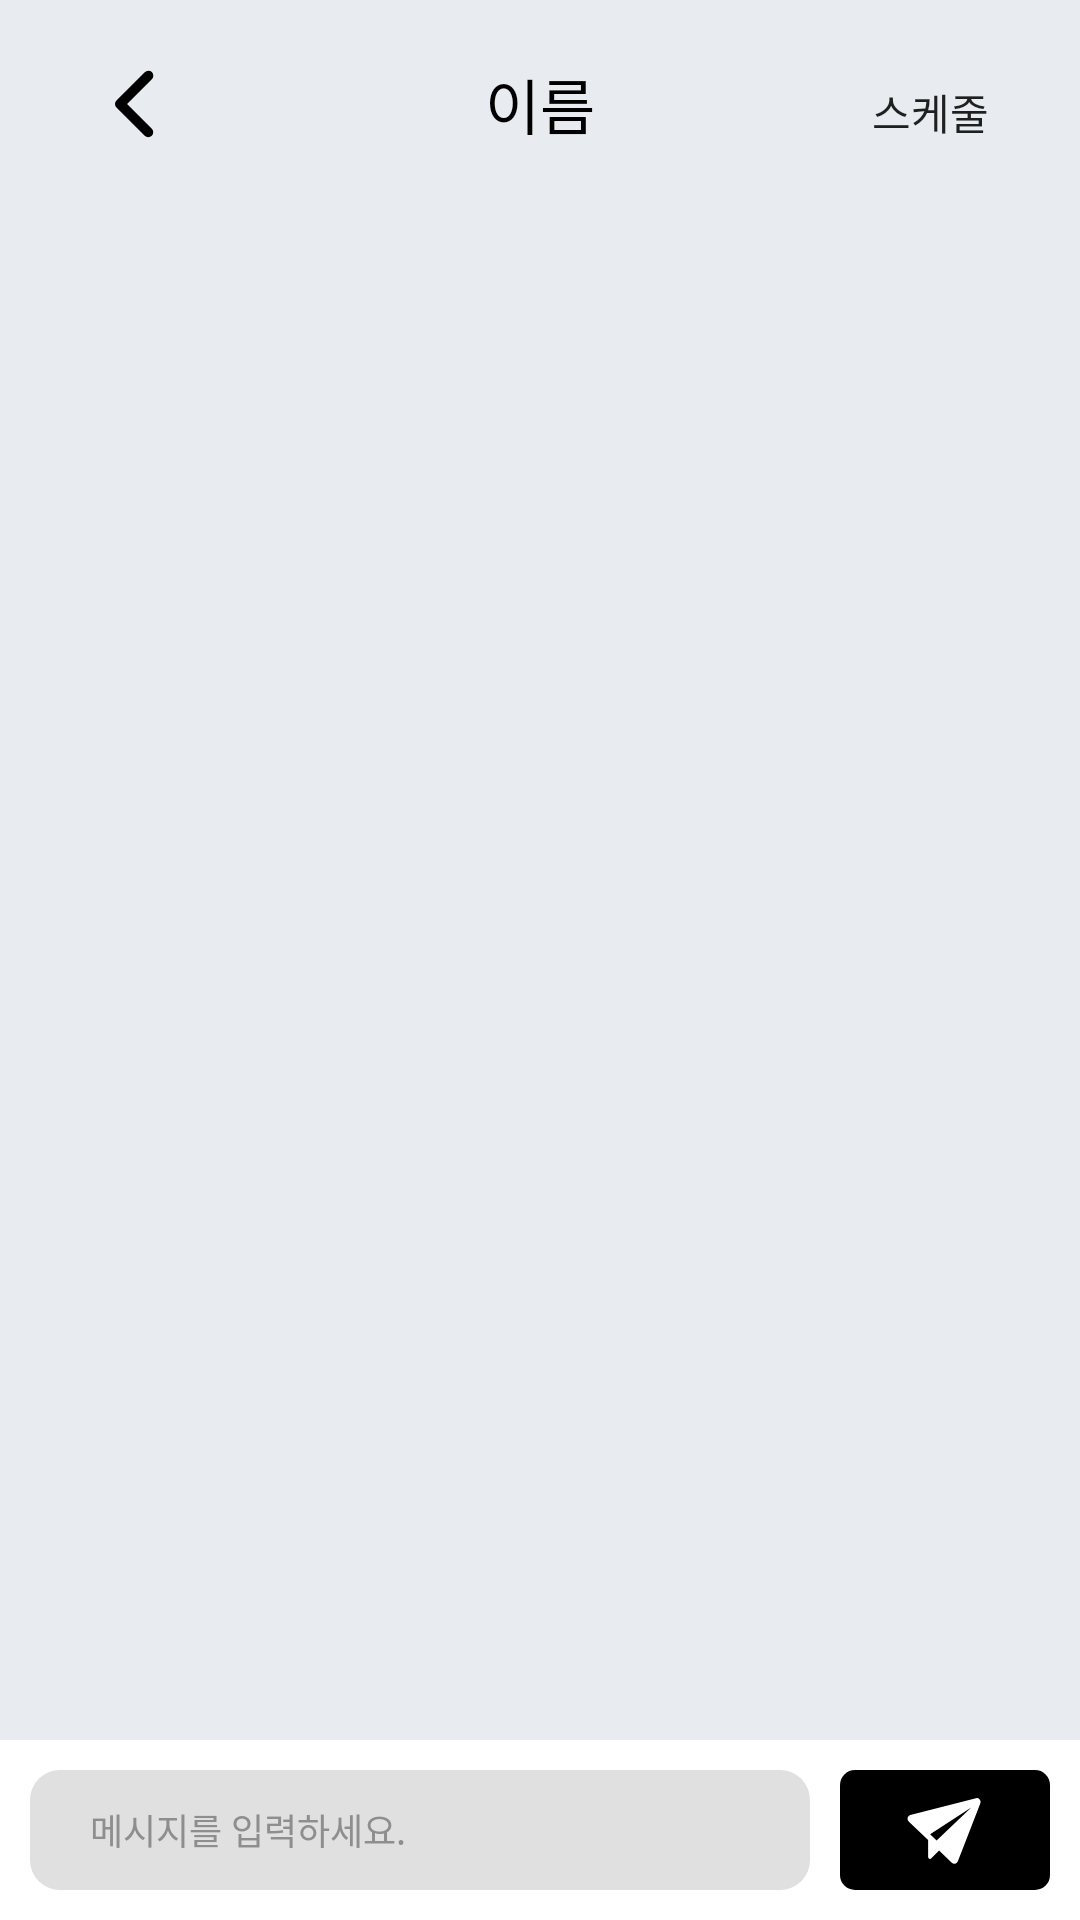

Write the Android layout XML for this screen, with the resource values it uses.
<!-- AndroidManifest.xml: application theme Theme.Ux -->
<!-- res/layout/activity_chat.xml -->
<?xml version="1.0" encoding="utf-8"?>
<androidx.drawerlayout.widget.DrawerLayout xmlns:android="http://schemas.android.com/apk/res/android"
    xmlns:app="http://schemas.android.com/apk/res-auto"
    xmlns:tools="http://schemas.android.com/tools"
    android:layout_width="match_parent"
    android:layout_height="match_parent"
    android:background="#E8EBEF"
    tools:context=".ChatActivity"
    android:id="@+id/menu_drawer"
    >

    
    <androidx.constraintlayout.widget.ConstraintLayout
        android:layout_width="match_parent"
        android:layout_height="match_parent">

        <TextView
            android:id="@+id/txt_TItle"
            android:layout_width="wrap_content"
            android:layout_height="wrap_content"
            android:layout_marginTop="20dp"
            android:textColor="@color/black"
            android:text="이름"
            android:textSize="20sp"
            android:fontFamily="@font/pretendard_medium"
            app:layout_constraintEnd_toEndOf="parent"
            app:layout_constraintStart_toStartOf="parent"
            app:layout_constraintTop_toTopOf="parent" />

        <ImageButton
            android:id="@+id/imgbtn_quit"
            android:layout_width="50dp"
            android:layout_height="50dp"
            android:layout_marginStart="20dp"
            android:background="@android:color/transparent"
            app:layout_constraintBottom_toBottomOf="@+id/txt_TItle"
            app:layout_constraintStart_toStartOf="parent"
            app:layout_constraintTop_toTopOf="@+id/txt_TItle"
            app:srcCompat="@drawable/left_arrow_line" />

        <Button
            android:id="@+id/chatroom_menu"
            android:layout_width="50dp"
            android:layout_height="50dp"
            android:layout_marginTop="5dp"
            android:layout_marginEnd="25dp"
            android:text="스케줄"
            android:fontFamily="@font/pretendard_semibold"
            android:background="@android:color/transparent"
            app:layout_constraintBottom_toBottomOf="@+id/txt_TItle"
            app:layout_constraintEnd_toEndOf="parent"
            app:layout_constraintTop_toTopOf="@+id/txt_TItle" />

        <TextView
            android:id="@+id/textView2"
            android:layout_width="wrap_content"
            android:layout_height="wrap_content"
            android:layout_marginStart="10dp"
            android:layout_marginTop="60dp"
            android:layout_marginEnd="10dp"
            app:layout_constraintEnd_toStartOf="@+id/divider_right"
            app:layout_constraintStart_toEndOf="@+id/divider_left"
            app:layout_constraintTop_toBottomOf="@+id/txt_TItle" />

        <androidx.constraintlayout.widget.ConstraintLayout
            android:id="@+id/divider_right"
            android:layout_width="0dp"
            android:layout_height="1dp"
            android:layout_marginStart="10dp"
            app:layout_constraintBottom_toBottomOf="@+id/textView2"
            app:layout_constraintEnd_toEndOf="parent"
            app:layout_constraintStart_toEndOf="@+id/textView2"
            app:layout_constraintTop_toTopOf="@+id/textView2">
        </androidx.constraintlayout.widget.ConstraintLayout>

        <androidx.constraintlayout.widget.ConstraintLayout
            android:id="@+id/divider_left"
            android:layout_width="0dp"
            android:layout_height="0dp"
            android:layout_marginEnd="10dp"
            android:layout_marginBottom="604dp"
            app:layout_constraintBottom_toBottomOf="parent"
            app:layout_constraintEnd_toStartOf="@+id/textView2"
            app:layout_constraintStart_toStartOf="parent">
        </androidx.constraintlayout.widget.ConstraintLayout>


        <androidx.constraintlayout.widget.ConstraintLayout
            android:id="@+id/edt_message"
            android:layout_width="match_parent"
            android:layout_height="60dp"
            android:background="@color/white"
            app:layout_constraintBottom_toBottomOf="parent"
            app:layout_constraintEnd_toStartOf="@+id/btn_submit"
            app:layout_constraintHeight_percent="0.1"
            app:layout_constraintStart_toStartOf="parent">

        </androidx.constraintlayout.widget.ConstraintLayout>

        <EditText
            android:id="@+id/message"
            android:layout_width="0dp"
            android:layout_height="40dp"
            android:background="@drawable/btn_search"
            android:hint="메시지를 입력하세요."
            android:textColorHint="#8E8E8E"
            android:fontFamily="@font/pretendard_medium"
            android:paddingLeft="20dp"
            android:paddingRight="20dp"
            android:layout_marginLeft="10dp"
            android:layout_marginRight="10dp"
            android:layout_marginBottom="10dp"
            android:textColor="@color/black"
            android:textSize="12dp"
            app:layout_constraintBottom_toBottomOf="parent"
            app:layout_constraintEnd_toStartOf="@+id/btn_submit"
            app:layout_constraintHeight_percent="0.1"
            app:layout_constraintStart_toStartOf="parent" />

        <androidx.constraintlayout.widget.ConstraintLayout
            android:id="@+id/divider_bottom"
            android:layout_width="0dp"
            android:layout_height="1dp"
            app:layout_constraintBottom_toTopOf="@+id/message"
            app:layout_constraintEnd_toEndOf="parent"
            app:layout_constraintStart_toStartOf="parent">
        </androidx.constraintlayout.widget.ConstraintLayout>

        <ImageButton
            android:id="@+id/btn_submit"
            android:layout_width="70dp"
            android:layout_height="40dp"
            android:layout_marginBottom="10dp"
            android:layout_marginRight="10dp"
            android:textSize="13sp"
            android:fontFamily="@font/pretendard_semibold"
            android:scaleType="fitCenter"
            android:background="@drawable/btn_blue"
            android:backgroundTint="@color/black"
            android:src="@drawable/msg_send"
            android:paddingVertical="5dp"
            app:layout_constraintBottom_toBottomOf="parent"
            app:layout_constraintEnd_toEndOf="parent"
            app:layout_constraintTop_toTopOf="@+id/message" />

        <androidx.recyclerview.widget.RecyclerView
            android:id="@+id/recycler_messages"
            android:layout_width="match_parent"
            android:layout_height="0dp"
            android:layout_marginStart="5dp"
            android:layout_marginEnd="5dp"
            app:layout_constraintBottom_toTopOf="@+id/edt_message"
            app:layout_constraintEnd_toEndOf="parent"
            app:layout_constraintStart_toStartOf="parent"
            app:layout_constraintTop_toBottomOf="@+id/chatroom_menu"
            tools:listitem="@layout/message_list_mine" />
    </androidx.constraintlayout.widget.ConstraintLayout>
</androidx.drawerlayout.widget.DrawerLayout>
<!-- res/layout/message_list_mine.xml (included above) -->
<?xml version="1.0" encoding="utf-8"?>
<androidx.constraintlayout.widget.ConstraintLayout xmlns:android="http://schemas.android.com/apk/res/android"
    xmlns:app="http://schemas.android.com/apk/res-auto"
    xmlns:tools="http://schemas.android.com/tools"
    android:id="@+id/background"
    android:theme="@style/mainView"
    android:layout_width="match_parent"
    android:layout_height="wrap_content"
    android:layout_marginTop="10dp"
    android:layout_marginRight="15dp"
    android:layout_marginBottom="10dp">

    <TextView
        android:id="@+id/txt_message"
        android:layout_width="wrap_content"
        android:layout_height="wrap_content"
        android:maxWidth="200dp"
        android:autoLink="web"
        android:background="@drawable/msg_talk_mine"
        android:gravity="start|center_vertical"
        android:linksClickable="true"
        android:paddingTop="10dp"
        android:paddingBottom="10dp"
        android:paddingLeft="15dp"
        android:paddingRight="15dp"
        android:layout_marginBottom="5dp"
        android:text="안녕하세요."
        android:textColor="@color/white"
        app:layout_constraintBottom_toBottomOf="parent"
        app:layout_constraintEnd_toEndOf="parent"
        app:layout_constraintTop_toTopOf="parent" />

    <TextView
        android:id="@+id/read_count"
        android:layout_width="wrap_content"
        android:layout_height="wrap_content"
        android:layout_marginEnd="20dp"
        android:textColor="@color/black"
        android:text="1"
        android:textSize="12dp"
        app:layout_constraintBottom_toTopOf="@+id/txt_date"
        app:layout_constraintRight_toLeftOf="@+id/txt_message"
        tools:ignore="TextSizeCheck" />

    <TextView
        android:id="@+id/txt_date"
        android:layout_width="wrap_content"
        android:layout_height="wrap_content"
        android:layout_marginEnd="10dp"
        android:textColor="@color/black"
        android:text="오전 10:23"
        android:textSize="12dp"
        app:layout_constraintBottom_toBottomOf="@+id/txt_message"
        app:layout_constraintEnd_toStartOf="@+id/txt_message"
        tools:ignore="TextSizeCheck" />

</androidx.constraintlayout.widget.ConstraintLayout>
<!-- resources referenced by this layout -->
<resources>
  <color name="black">#FF000000</color>
  <color name="white">#FFFFFFFF</color>
  <!-- drawable btn_blue (drawable) -->
  <?xml version="1.0" encoding="utf-8"?>
  <shape xmlns:android="http://schemas.android.com/apk/res/android"
      android:shape="rectangle">
      <solid android:color="@color/main"/>
      <corners android:radius="5dp"/>
  </shape>
  <!-- drawable btn_search (drawable) -->
  <?xml version="1.0" encoding="utf-8"?>
  <shape xmlns:android="http://schemas.android.com/apk/res/android"
      android:shape="rectangle">
      <solid android:color="#E0E0E0"/>
      <corners android:radius="10dp"/>
  </shape>
  <!-- drawable left_arrow_line (drawable) -->
  <vector android:height="40dp"
      android:viewportHeight="24"
      android:viewportWidth="24"
      android:width="40dp"
      xmlns:android="http://schemas.android.com/apk/res/android">
      <path android:fillColor="@color/black"
          android:fillType="evenOdd" android:pathData="M8.293,12.707a1,1 0,0 1,0 -1.414l5.657,-5.657a1,1 0,1 1,1.414 1.414L10.414,12l4.95,4.95a1,1 0,0 1,-1.414 1.414l-5.657,-5.657Z"/>
  </vector>
  <!-- drawable msg_send (drawable) -->
  <vector android:height="40dp" android:viewportHeight="24"
      android:viewportWidth="24" android:width="40dp" xmlns:android="http://schemas.android.com/apk/res/android">
      <path android:fillColor="#ffffff" android:pathData="m21.433,4.861l-6,15.5a1,1 0,0 1,-1.624 0.362l-3.382,-3.235l-2.074,2.073a0.5,0.5 0,0 1,-0.853 -0.354v-4.519L2.309,9.723a1,1 0,0 1,0.442 -1.691l17.5,-4.5a1,1 0,0 1,1.181 1.329ZM19,6.001L8.032,13.152l1.735,1.66L19,6Z"/>
  </vector>
  <!-- drawable msg_talk_mine (drawable) -->
  <?xml version="1.0" encoding="utf-8"?>
  <layer-list xmlns:android="http://schemas.android.com/apk/res/android">
      <item>
          <shape android:shape="rectangle">
              <solid android:color="@color/main"/>
              <corners android:radius="15dp"/>
          </shape>
      </item>
  </layer-list>
  <style name="Theme.Ux" parent="Theme.MaterialComponents.DayNight.DarkActionBar">
          
          <item name="colorPrimary">@color/purple_500</item>
          <item name="colorPrimaryVariant">@color/purple_700</item>
          <item name="colorOnPrimary">@color/white</item>
          
          <item name="colorSecondary">@color/teal_200</item>
          <item name="colorSecondaryVariant">@color/teal_700</item>
          <item name="colorOnSecondary">@color/black</item>
          
          <item name="android:statusBarColor">?attr/colorPrimaryVariant</item>
          
      </style>
  <color name="main">#FF002AFF</color>
  <color name="purple_500">#FF6200EE</color>
  <color name="purple_700">#FF3700B3</color>
  <color name="teal_200">#FF03DAC5</color>
  <color name="teal_700">#FF018786</color>
</resources>
